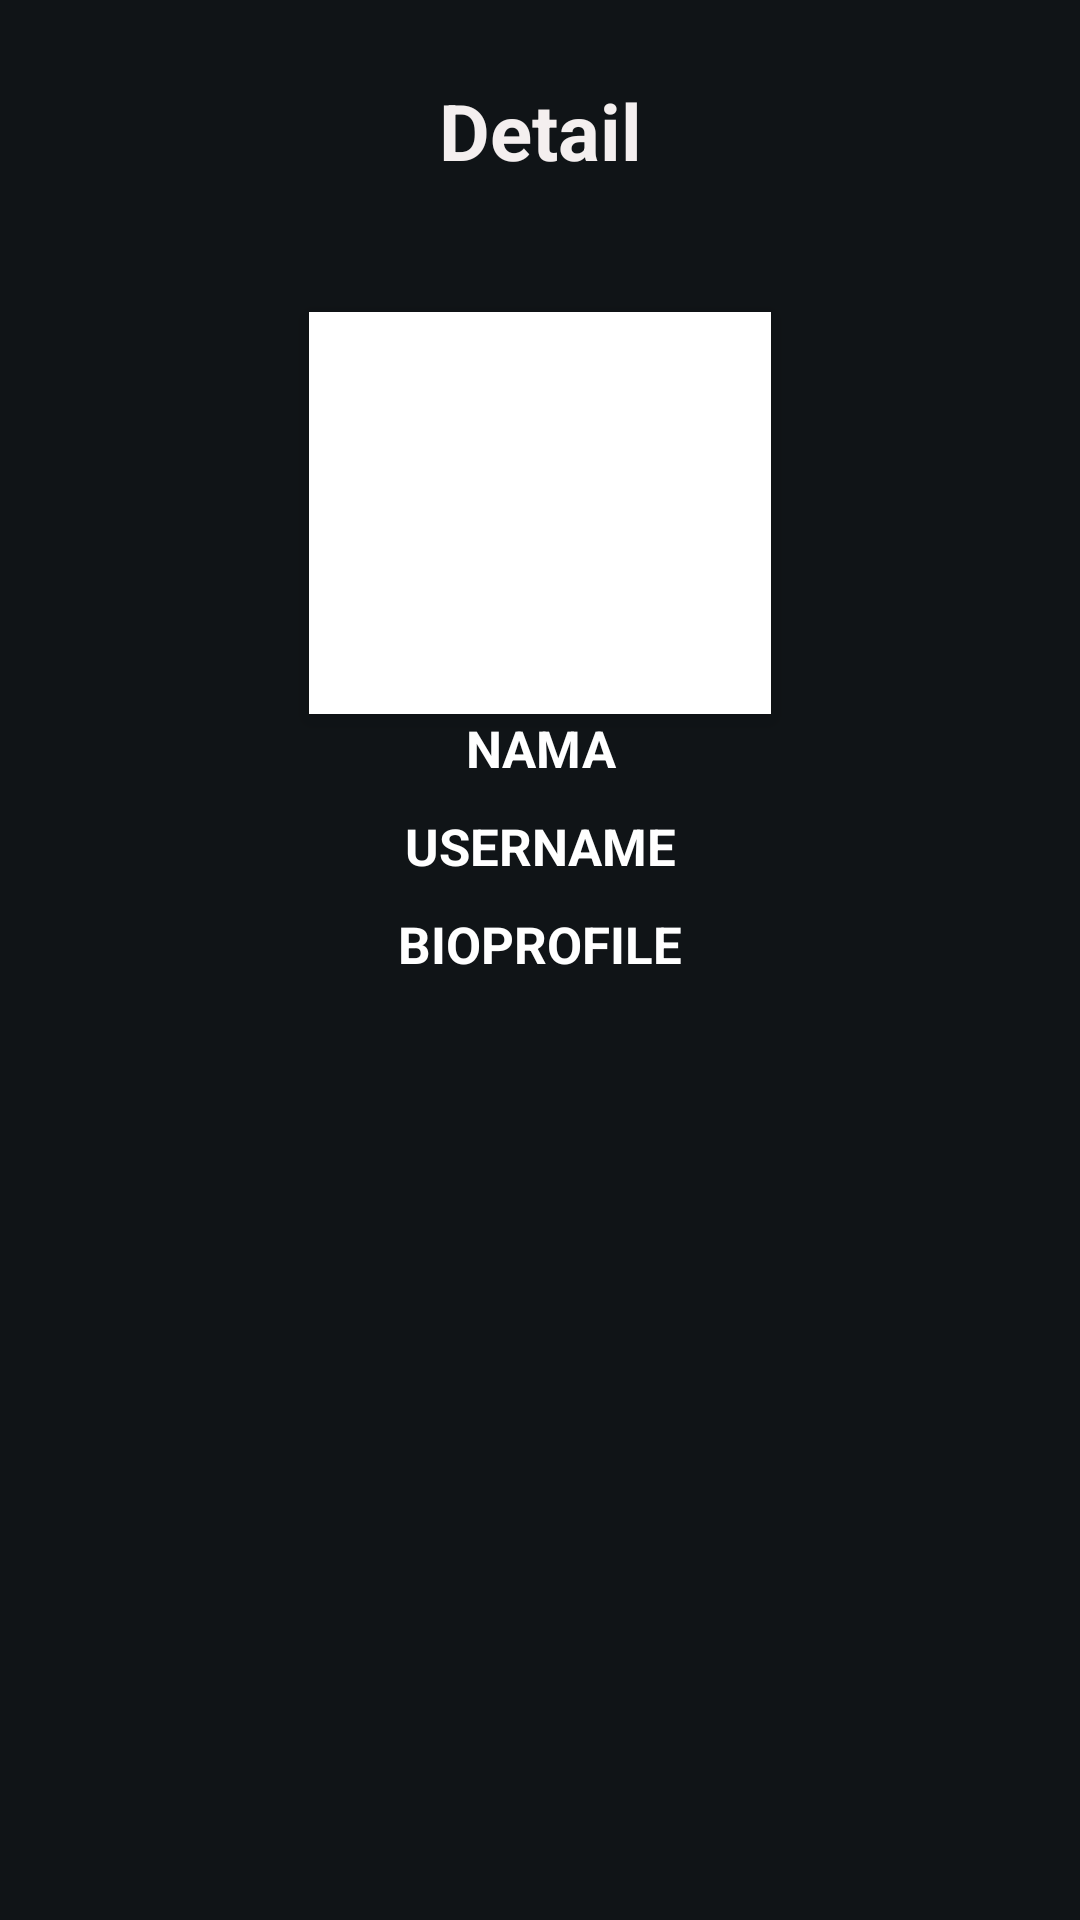

Layout XML and referenced resources for this Android screen:
<!-- AndroidManifest.xml: application theme Theme.Tugasutspb -->
<!-- res/layout/activity_detailactivity.xml -->
<androidx.constraintlayout.widget.ConstraintLayout
    xmlns:android="http://schemas.android.com/apk/res/android"
    xmlns:app="http://schemas.android.com/apk/res-auto"
    xmlns:tools="http://schemas.android.com/tools"
    android:layout_width="match_parent"
    android:layout_height="match_parent"
    android:background="#101417">


    <ImageView
        android:id="@+id/gambar"
        android:layout_width="154dp"
        android:layout_height="134dp"
        android:layout_marginTop="104dp"
        android:background="@color/white"
        android:elevation="4dp"
        app:layout_constraintEnd_toEndOf="parent"
        app:layout_constraintHorizontal_bias="0.5"
        app:layout_constraintStart_toStartOf="parent"
        app:layout_constraintTop_toTopOf="parent" />

    <TextView
        android:id="@+id/login_title"
        android:layout_width="0dp"
        android:layout_height="wrap_content"
        android:layout_marginTop="26dp"
        android:gravity="center_horizontal"
        android:text="Detail"
        android:textColor="#F4EFEF"
        android:textSize="26sp"
        android:textStyle="bold"
        app:layout_constraintEnd_toEndOf="parent"
        app:layout_constraintStart_toStartOf="parent"
        app:layout_constraintTop_toTopOf="parent" />

    <TextView
        android:id="@+id/nama"
        android:layout_width="match_parent"
        android:layout_height="wrap_content"
        android:text="NAMA"
        android:textSize="17dp"
        android:textStyle="bold"
        android:textColor="@color/white"
        android:gravity="center_horizontal"
        app:layout_constraintEnd_toEndOf="parent"
        app:layout_constraintHorizontal_bias="1.0"
        app:layout_constraintStart_toStartOf="parent"
        app:layout_constraintTop_toBottomOf="@+id/gambar" />

    <TextView
        android:id="@+id/username"
        android:layout_width="match_parent"
        android:layout_height="wrap_content"
        android:layout_marginTop="10dp"
        android:text="USERNAME"
        android:textSize="17dp"
        android:textStyle="bold"
        android:textColor="@color/white"
        android:gravity="center_horizontal"
        app:layout_constraintEnd_toEndOf="parent"
        app:layout_constraintStart_toStartOf="parent"
        app:layout_constraintTop_toBottomOf="@+id/nama" />

    <TextView
        android:id="@+id/bio"
        android:layout_width="match_parent"
        android:layout_height="wrap_content"
        android:layout_marginTop="10dp"
        android:text="BIOPROFILE"
        android:textSize="17dp"
        android:textStyle="bold"
        android:textColor="@color/white"
        android:gravity="center_horizontal"
        app:layout_constraintEnd_toEndOf="parent"
        app:layout_constraintStart_toStartOf="parent"
        app:layout_constraintTop_toBottomOf="@+id/username" />

    <ProgressBar
        android:id="@+id/progressBar"
        style="?android:attr/progressBarStyle"
        android:layout_width="wrap_content"
        android:layout_height="wrap_content"
        android:layout_gravity="center"
        android:visibility="gone"
        app:layout_constraintBottom_toBottomOf="parent"
        app:layout_constraintEnd_toEndOf="parent"
        app:layout_constraintStart_toStartOf="parent"
        app:layout_constraintTop_toTopOf="parent"
        tools:visibility="visible" />

</androidx.constraintlayout.widget.ConstraintLayout>
<!-- resources referenced by this layout -->
<resources>
  <style name="Theme.Tugasutspb" parent="Base.Theme.Tugasutspb" />
  <style name="Base.Theme.Tugasutspb" parent="Theme.Material3.DayNight.NoActionBar">
          
          
      </style>
  <!-- not gathered from this repository: default colours our renderer supplied (Android Studio template values) -->
  <color name="white">#FFFFFFFF</color>
</resources>
